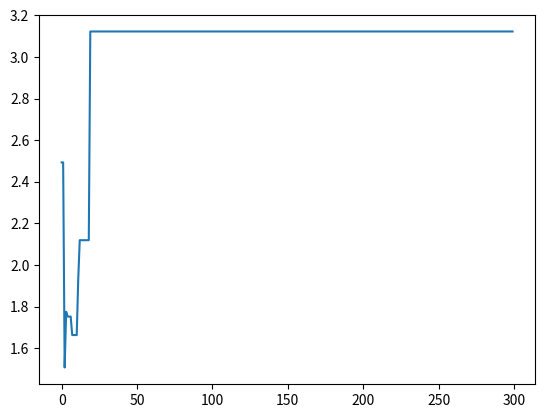

Python code for this plot:
#f(x,y)=x*cos(2*pi*y)+y*sin(2*pi*x)
#要求：种群初始随机，范围分别为[-2, 2]、[-2, 2]，染色体长度为20，交叉概率0.7，变异概率为0.01
import math
import matplotlib.pyplot as plt
import numpy as np

chroms_size = 20
dna_size = 10
pop_size = 10 #暂定可修改
generation = 300 #暂定可修改
crossover_ratio = 0.7
mutation_ratio = 0.01
x_bound = [-2, 2]
y_bound = [-2, 2]

def aimFun(x, y):
    return  x * np.cos(2 * math.pi * y) + y * np.sin(2 * math.pi * x)

def decode(pop):
    '''
    :param pop: a np array
    :return x, y: decode result of pop array
    '''
    x_population = pop[:, 1::2] #奇数列
    y_population = pop[:,::2] #偶数列
    x = x_population.dot(2**np.arange(dna_size)[::-1])/\
            float(2**dna_size - 1) * (x_bound[1] - x_bound[0]) + x_bound[0]
    y = y_population.dot(2**np.arange(dna_size)[::-1])/\
            float(2**dna_size - 1) * (y_bound[1] - y_bound[0]) + y_bound[0]
    return x, y

def fitness_evaluate(pop):
    '''
    求最大适应度
    :param pop: 种群
    :return: 每一组xy值计算得到的结果对应的适应度值，防止负数出现
    '''
    x, y = decode(pop)
    cal = aimFun(x, y)
    return cal-np.min(cal) + 0.001 # +0.01防止出现0


def select(pop, fitness):
    '''
    按照轮盘赌选法，选出种群（其实是按被选出的顺序排列）
    :param pop:
    :param fitness:
    :return:
    '''
    idx = np.random.choice(np.arange(pop_size),
                           size=pop_size, replace=True, p = (fitness) / (fitness.sum()))
    return pop[idx]

def crossover(pop, crossover_ratio):
    '''
    :param pop: 种群
    :param crossover_ratio: 交叉的概率
    :param cpoint: 交叉的点，随机选取的
    :return: 婚配的结果
    '''
    new_population = []
    for f in pop:
        child = f #默认继承了父亲
        if np.random.rand() < crossover_ratio:
            m = pop[np.random.randint(pop_size)] ##母亲
            cpoint = np.random.randint(low = 0, high = chroms_size)
            #单点交叉
            child[cpoint:] = m[cpoint:] #后半段由母亲给
        mutation(child, mutation_ratio)
        new_population.append(child)
    return new_population

def mutation(chromosone, mutation_ratio):
    if np.random.rand() < mutation_ratio:
        mpoint = np.random.randint(low = 0, high = dna_size)
        chromosone[mpoint] ^= 1


best_per_generation = [] #记录每次完成迭代后的最优解
population = np.random.randint(2, size = (pop_size, chroms_size))

##算法开始，一共迭代generation次
for i in range(generation):
    crossover(population, crossover_ratio)
    fitness = fitness_evaluate(population)
    population = select(population, fitness)

    ix, iy = decode(population)
    result = aimFun(ix, iy).tolist()

    best_per_generation.append(max(result))

print("calculation result is :" ,best_per_generation[-1])
plt.plot(best_per_generation) #作图
plt.show()
